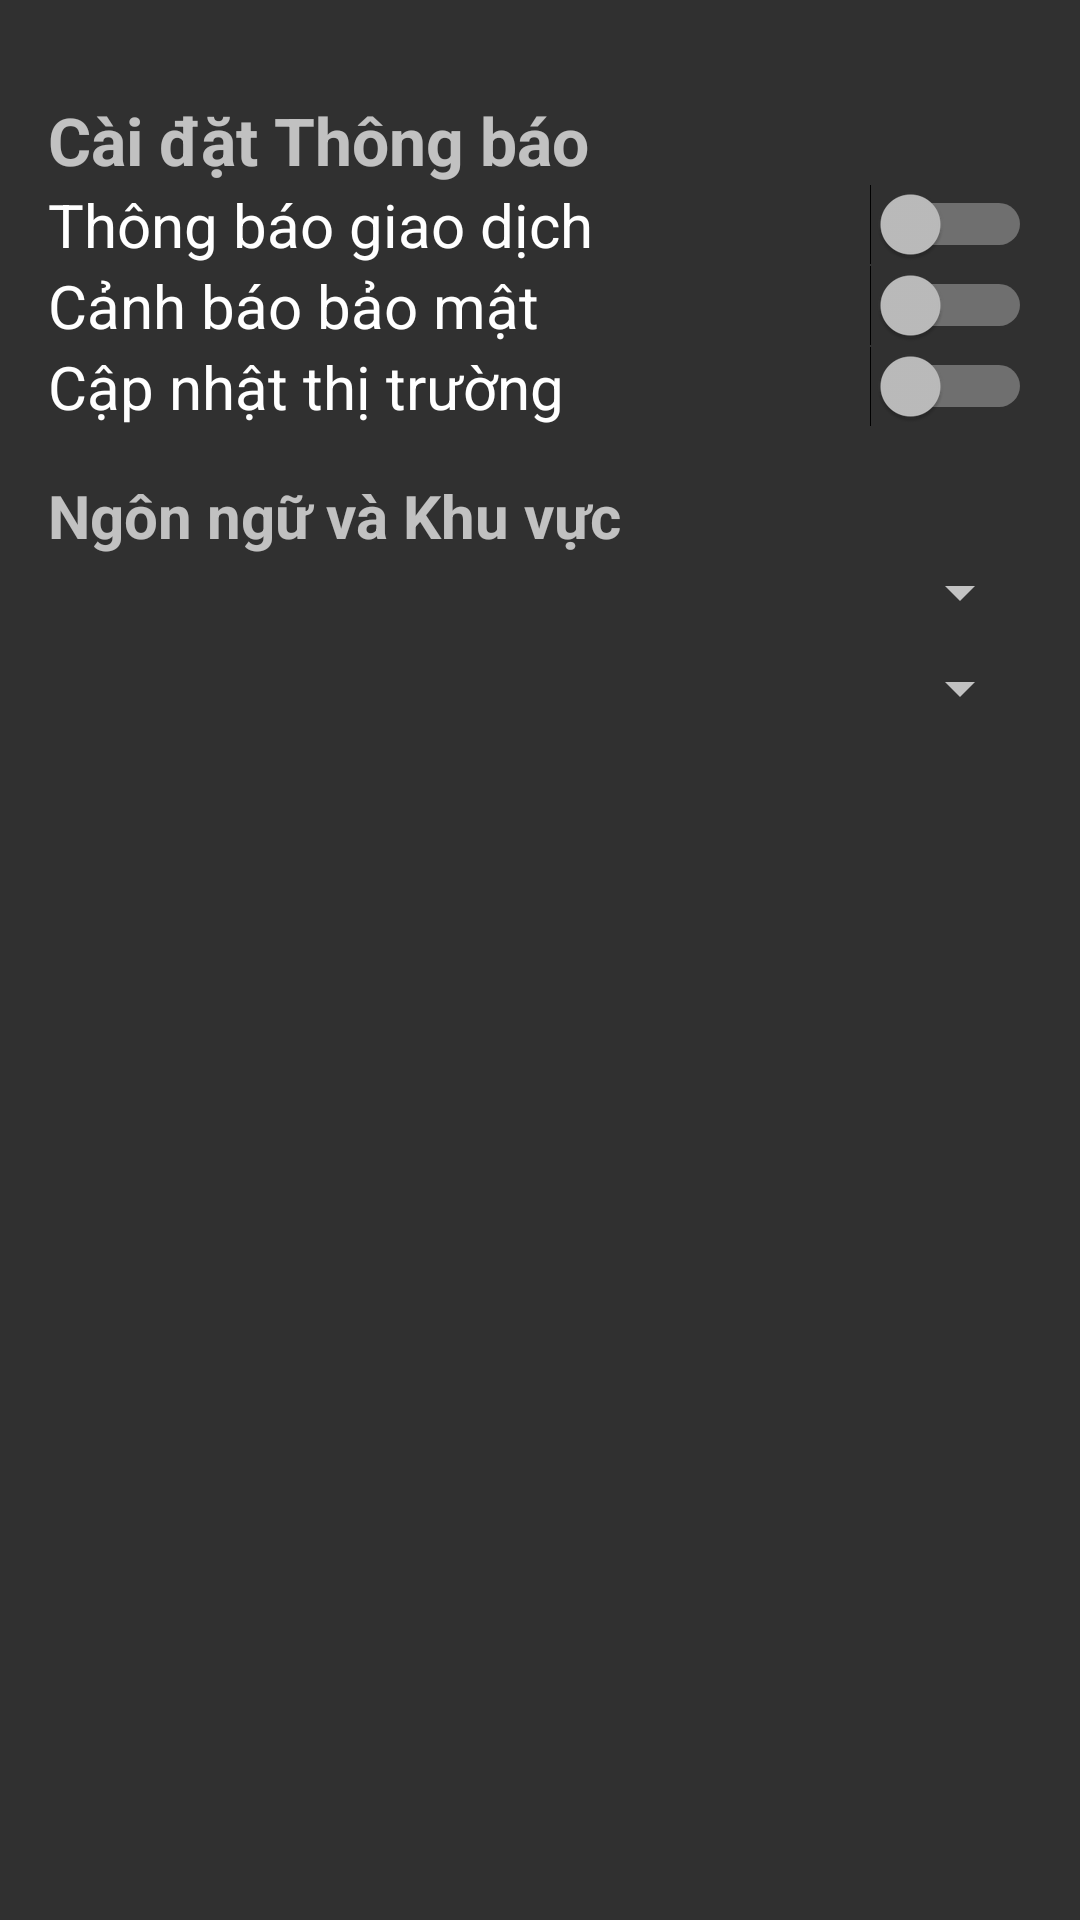

The Android layout XML behind this screen, and the referenced resources:
<!-- AndroidManifest.xml: application theme Theme.AppCompat -->
<!-- res/layout/fragment_user.xml -->
<LinearLayout xmlns:android="http://schemas.android.com/apk/res/android"
    android:id="@+id/main"
    android:layout_width="match_parent"
    android:layout_height="match_parent"
    android:orientation="vertical"
    android:padding="16dp">

    
    <TextView
        android:layout_width="wrap_content"
        android:layout_height="wrap_content"
        android:text="Cài đặt Thông báo"
        android:textStyle="bold"
        android:textSize="22sp"
        android:layout_marginTop="16dp" />

    
    <Switch
        android:id="@+id/transactionNotificationsSwitch"
        android:layout_width="match_parent"
        android:layout_height="wrap_content"
        android:text="Thông báo giao dịch"
        android:textSize="20sp" />

    <Switch
        android:id="@+id/securityAlertsSwitch"
        android:layout_width="match_parent"
        android:layout_height="wrap_content"
        android:text="Cảnh báo bảo mật"
        android:textSize="20sp" />

    <Switch
        android:id="@+id/marketUpdatesSwitch"
        android:layout_width="match_parent"
        android:layout_height="wrap_content"
        android:text="Cập nhật thị trường"
        android:textSize="20sp" />

    
    <TextView
        android:layout_width="wrap_content"
        android:layout_height="wrap_content"
        android:text="Ngôn ngữ và Khu vực"
        android:textStyle="bold"
        android:textSize="20sp"
        android:layout_marginTop="16dp" />

    
    <Spinner
        android:id="@+id/languageSpinner"
        android:layout_width="match_parent"
        android:layout_height="wrap_content"
        android:entries="@array/language_options"
        android:textSize="20sp" />

    <Spinner
        android:id="@+id/currencySpinner"
        android:layout_width="match_parent"
        android:layout_height="wrap_content"
        android:entries="@array/currency_options"
        android:layout_marginTop="8dp"
        android:textSize="20sp" />

</LinearLayout>
<!-- resources referenced by this layout -->
<resources>

</resources>
